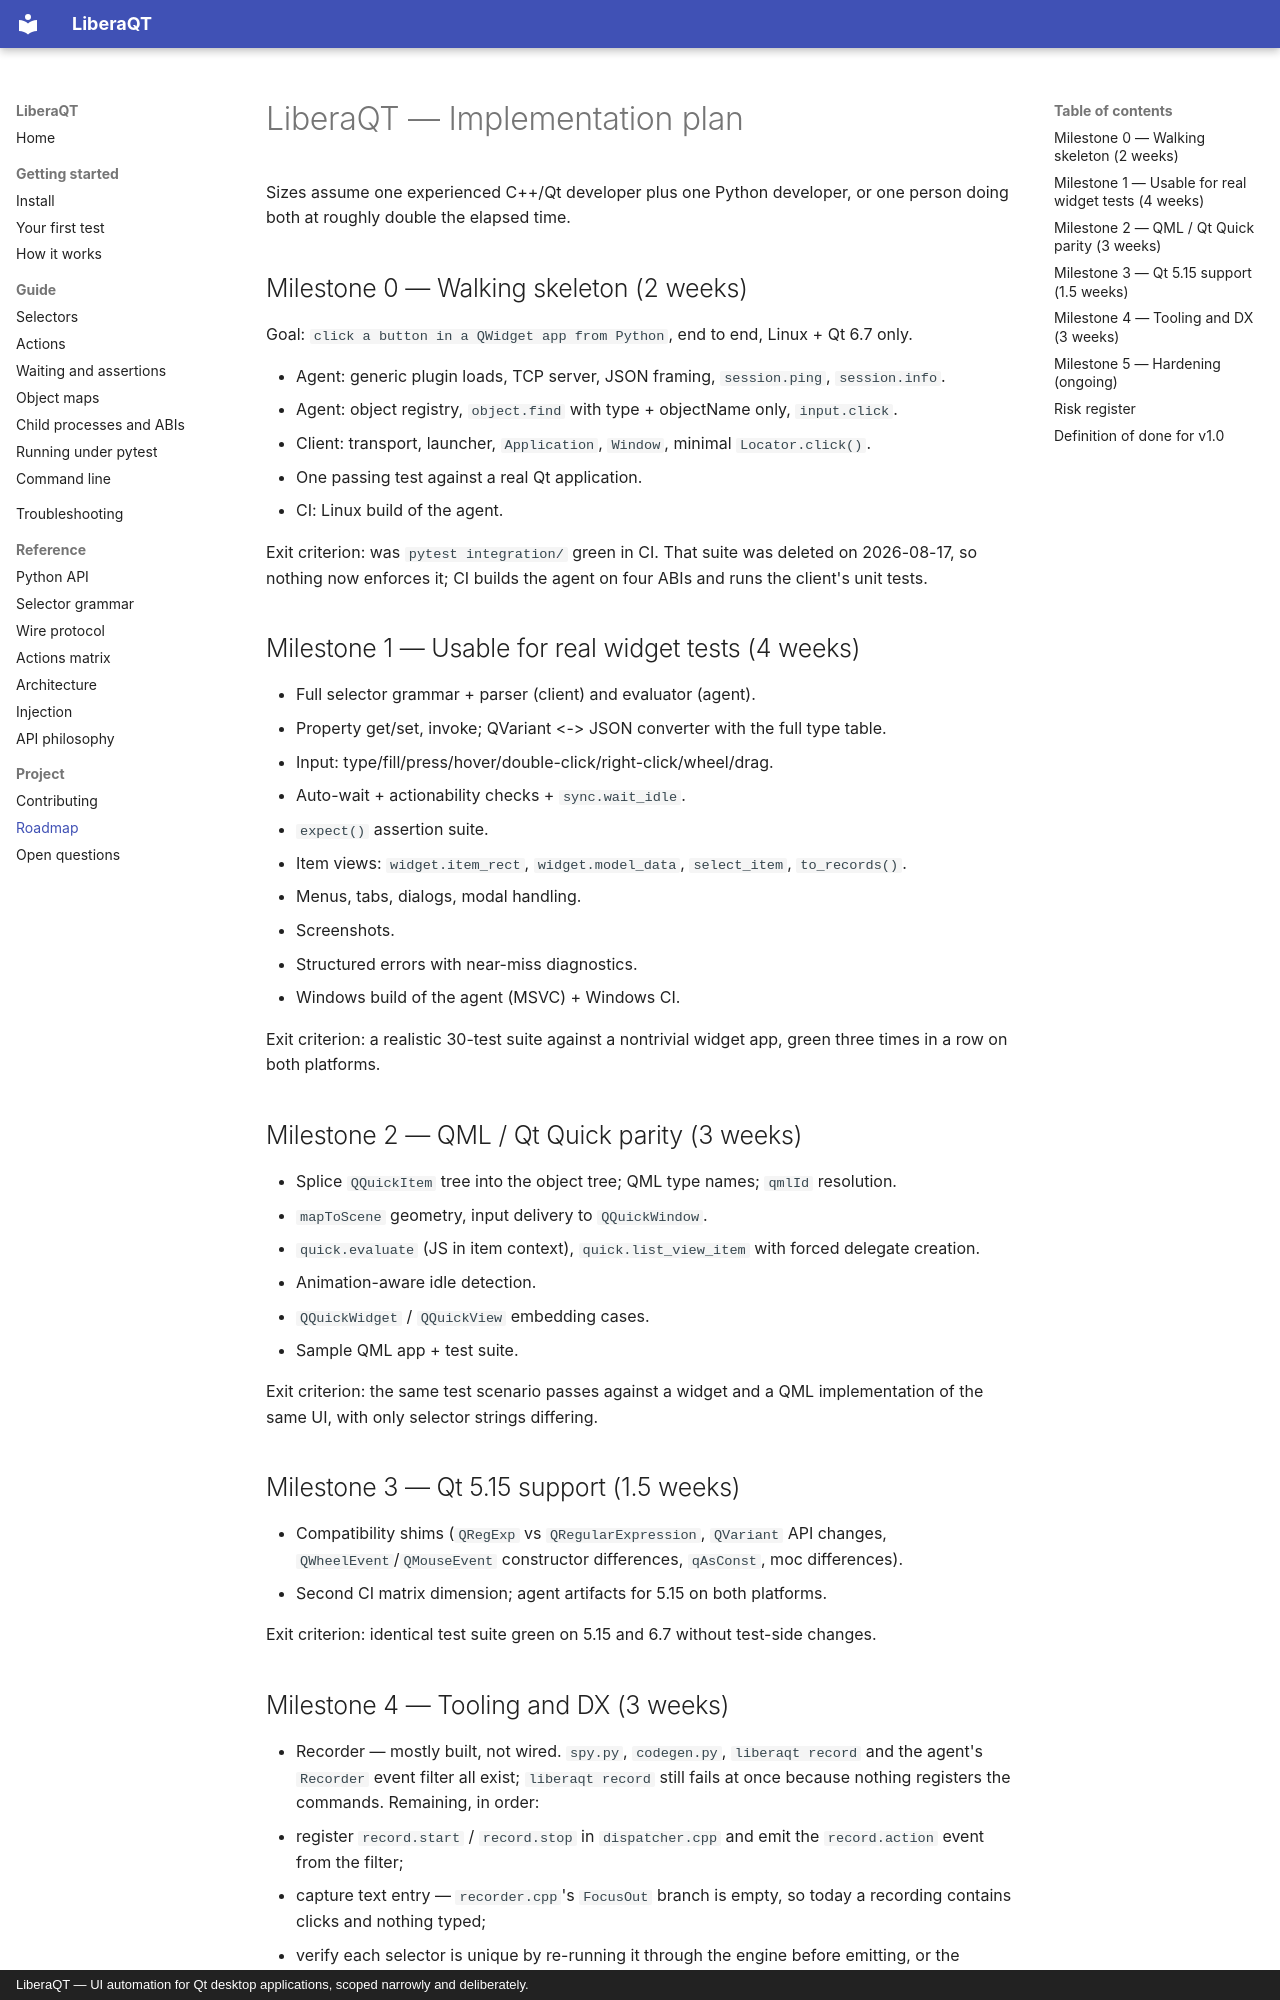

repository: sargis2000/LiberaQt · page: ROADMAP/index.html · generator: mkdocs · copyright: LiberaQT — UI automation for Qt desktop applications, scoped narrowly and deliberately.

# LiberaQT — Implementation plan

Sizes assume one experienced C++/Qt developer plus one Python developer, or one person doing both
at roughly double the elapsed time.

## Milestone 0 — Walking skeleton (2 weeks)

Goal: `click a button in a QWidget app from Python`, end to end, Linux + Qt 6.7 only.

* Agent: generic plugin loads, TCP server, JSON framing, `session.ping`, `session.info`.
* Agent: object registry, `object.find` with type + objectName only, `input.click`.
* Client: transport, launcher, `Application`, `Window`, minimal `Locator.click()`.
* One passing test against a real Qt application.
* CI: Linux build of the agent.

Exit criterion: was `pytest integration/` green in CI. That suite was deleted on 2026-08-17, so
nothing now enforces it; CI builds the agent on four ABIs and runs the client's unit tests.

## Milestone 1 — Usable for real widget tests (4 weeks)

* Full selector grammar + parser (client) and evaluator (agent).
* Property get/set, invoke; QVariant <-> JSON converter with the full type table.
* Input: type/fill/press/hover/double-click/right-click/wheel/drag.
* Auto-wait + actionability checks + `sync.wait_idle`.
* `expect()` assertion suite.
* Item views: `widget.item_rect`, `widget.model_data`, `select_item`, `to_records()`.
* Menus, tabs, dialogs, modal handling.
* Screenshots.
* Structured errors with near-miss diagnostics.
* Windows build of the agent (MSVC) + Windows CI.

Exit criterion: a realistic 30-test suite against a nontrivial widget app, green three times in a
row on both platforms.

## Milestone 2 — QML / Qt Quick parity (3 weeks)

* Splice `QQuickItem` tree into the object tree; QML type names; `qmlId` resolution.
* `mapToScene` geometry, input delivery to `QQuickWindow`.
* `quick.evaluate` (JS in item context), `quick.list_view_item` with forced delegate creation.
* Animation-aware idle detection.
* `QQuickWidget` / `QQuickView` embedding cases.
* Sample QML app + test suite.

Exit criterion: the same test scenario passes against a widget and a QML implementation of the
same UI, with only selector strings differing.

## Milestone 3 — Qt 5.15 support (1.5 weeks)

* Compatibility shims (`QRegExp` vs `QRegularExpression`, `QVariant` API changes,
  `QWheelEvent`/`QMouseEvent` constructor differences, `qAsConst`, moc differences).
* Second CI matrix dimension; agent artifacts for 5.15 on both platforms.

Exit criterion: identical test suite green on 5.15 and 6.7 without test-side changes.
